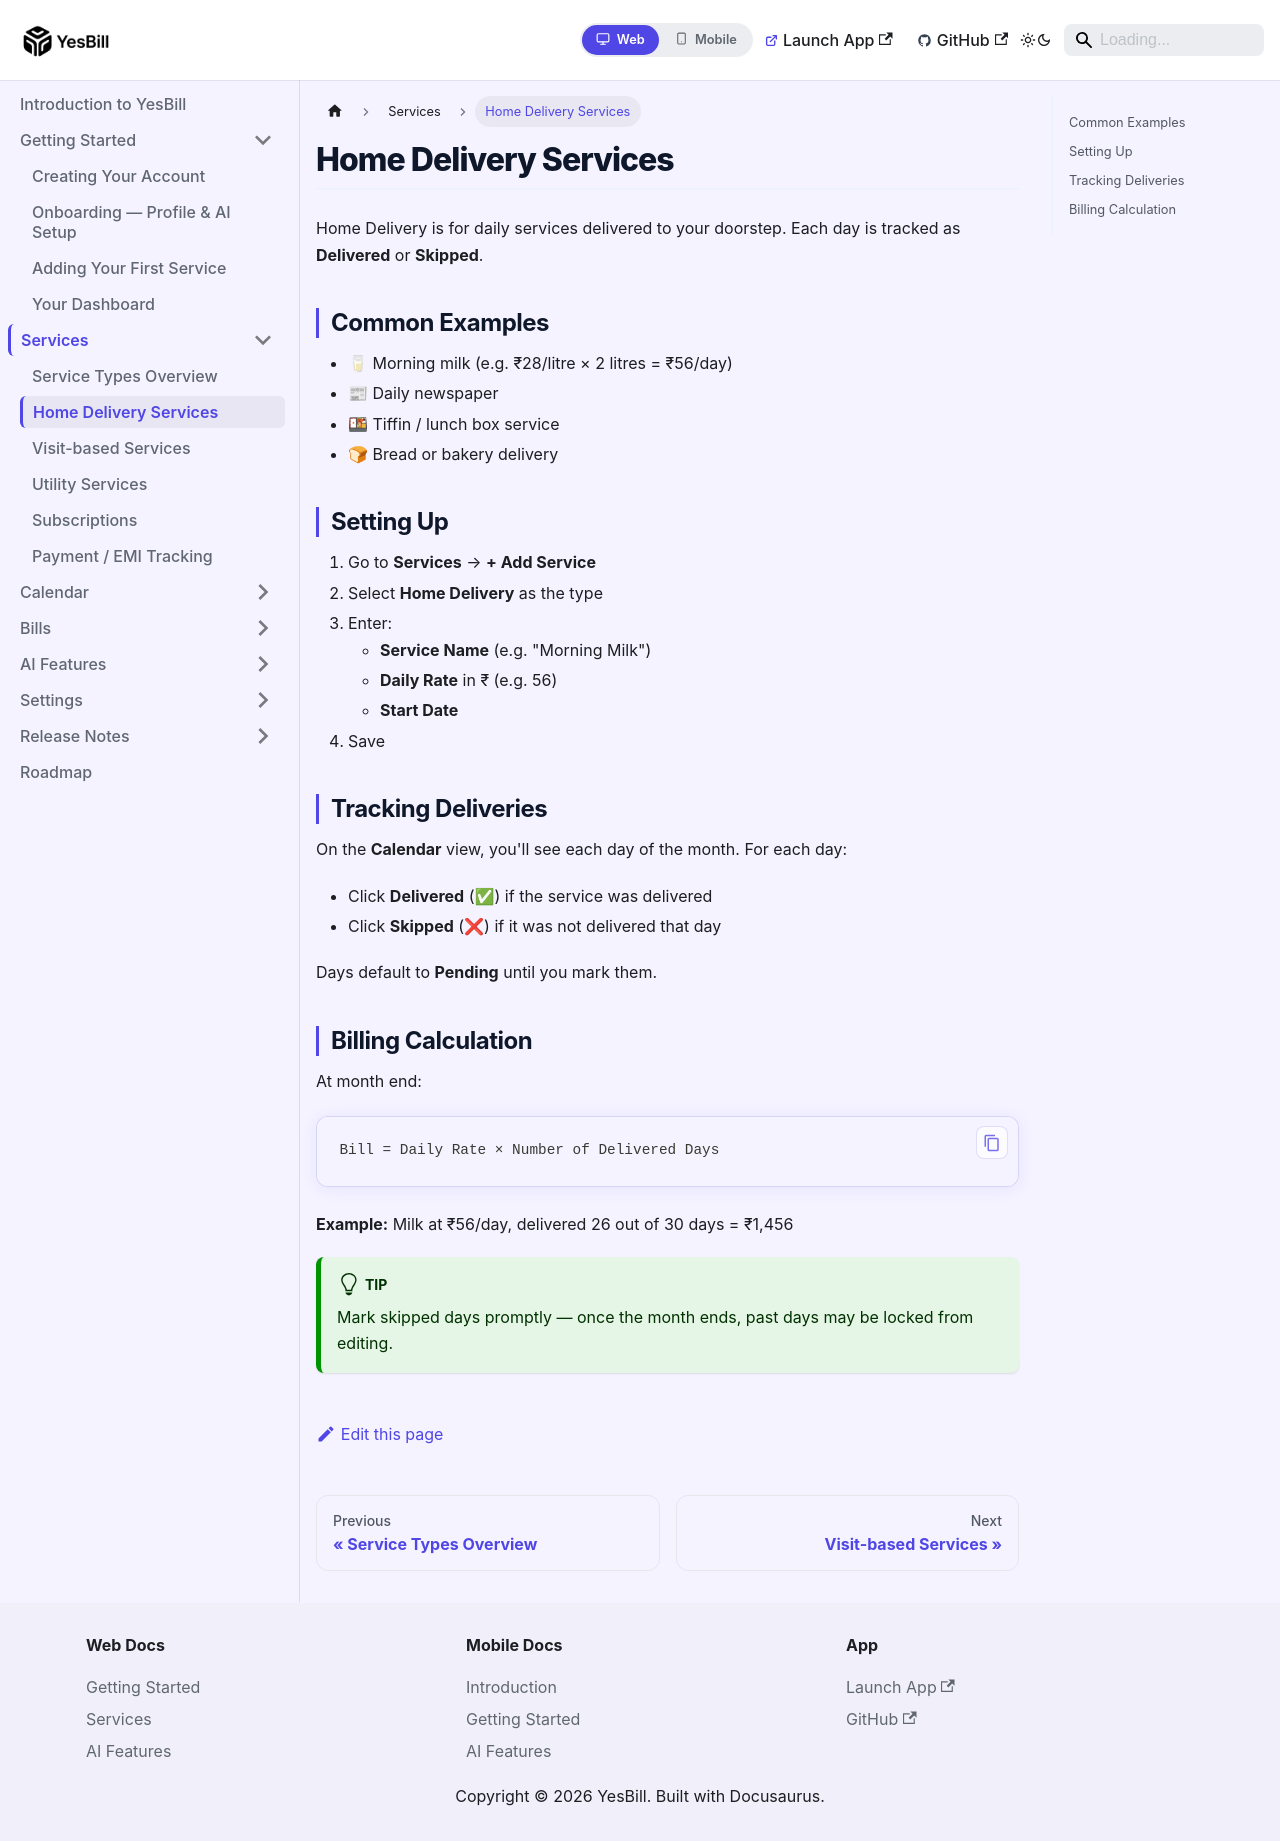

repository: Ishan96Dev/YesBill · page: docs/services/home-delivery/index.html · generator: docusaurus

---
id: home-delivery
title: Home Delivery Services
sidebar_position: 2
---

# Home Delivery Services

Home Delivery is for daily services delivered to your doorstep. Each day is tracked as **Delivered** or **Skipped**.

## Common Examples

- 🥛 Morning milk (e.g. ₹28/litre × 2 litres = ₹56/day)
- 📰 Daily newspaper
- 🍱 Tiffin / lunch box service
- 🍞 Bread or bakery delivery

## Setting Up

1. Go to **Services** → **+ Add Service**
2. Select **Home Delivery** as the type
3. Enter:
   - **Service Name** (e.g. "Morning Milk")
   - **Daily Rate** in ₹ (e.g. 56)
   - **Start Date**
4. Save

## Tracking Deliveries

On the **Calendar** view, you'll see each day of the month. For each day:

- Click **Delivered** (✅) if the service was delivered
- Click **Skipped** (❌) if it was not delivered that day

Days default to **Pending** until you mark them.

## Billing Calculation

At month end:

```
Bill = Daily Rate × Number of Delivered Days
```

**Example:** Milk at ₹56/day, delivered 26 out of 30 days = ₹1,456

:::tip
Mark skipped days promptly — once the month ends, past days may be locked from editing.
:::
